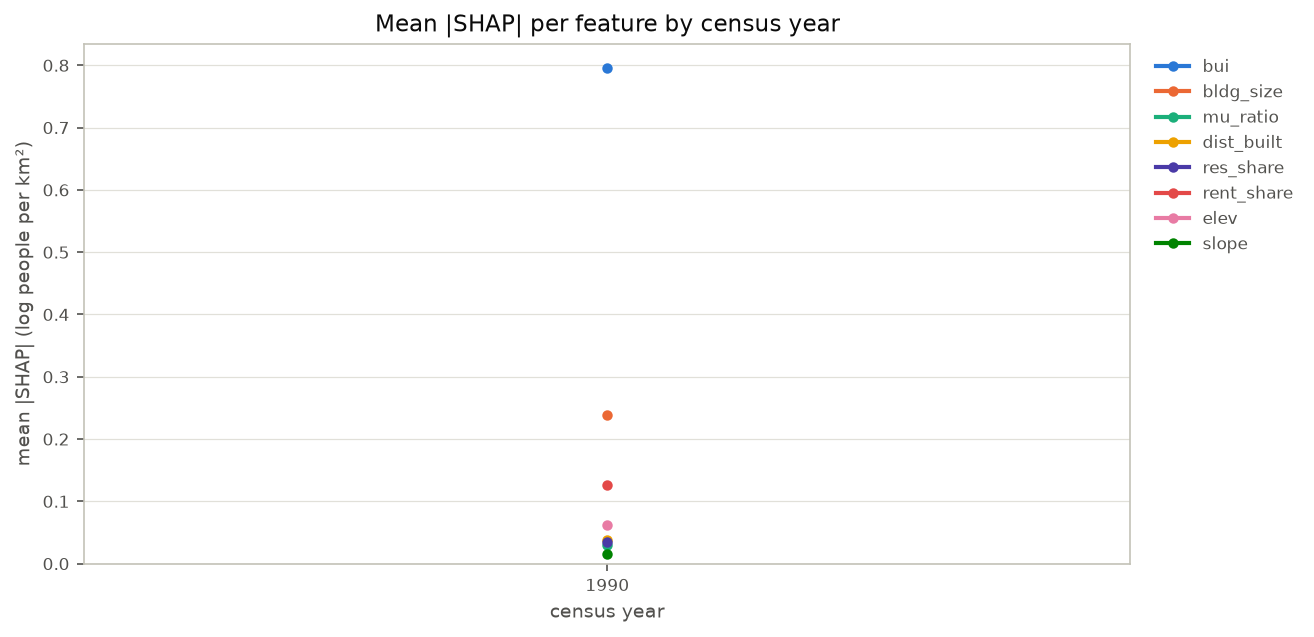

The file beside this chart, header and first rows:
year, bui, bldg_size, mu_ratio, dist_built, res_share, rent_share, elev, slope
1990, 0.7954, 0.238, 0.02992, 0.03762, 0.03547, 0.1259, 0.06182, 0.01552
